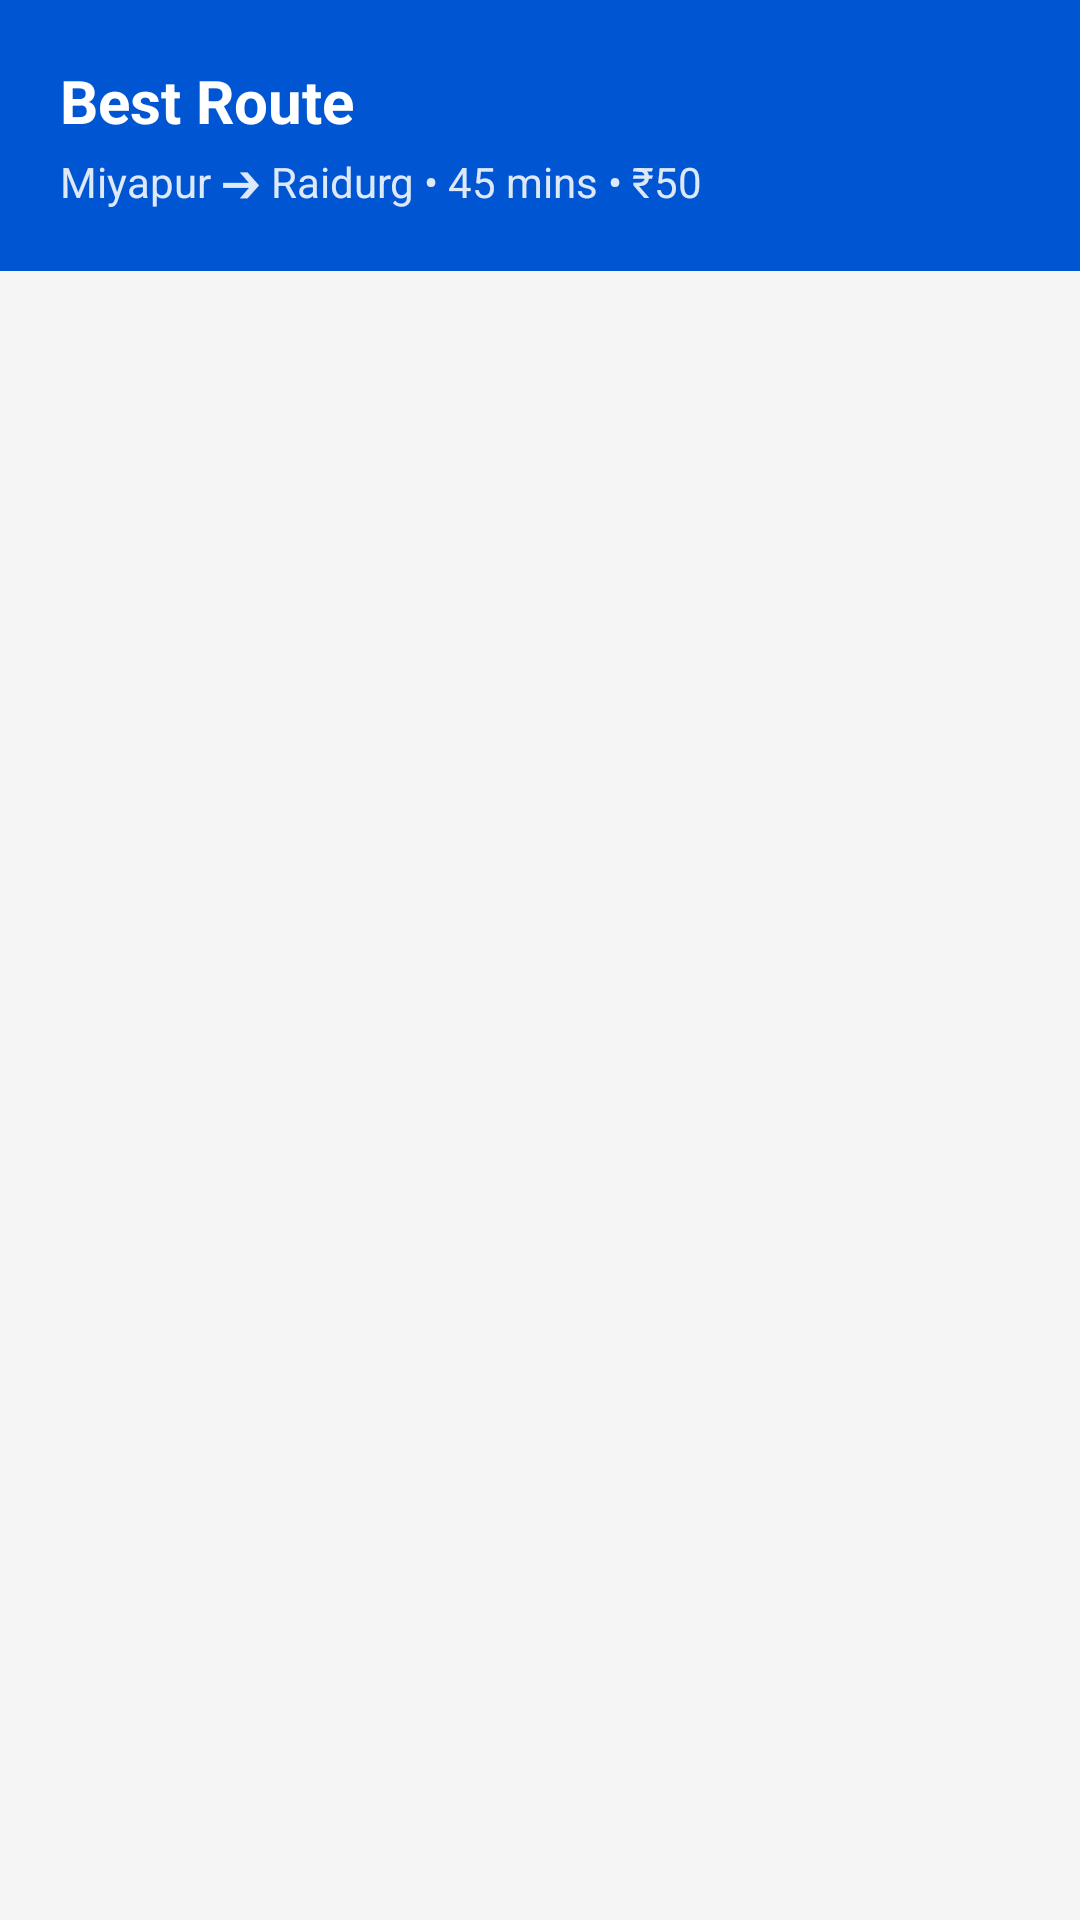

Android layout source for this screen:
<!-- AndroidManifest.xml: application theme Theme.MaterialComponents.DayNight.NoActionBar -->
<!-- res/layout/activity_route_result.xml -->
<?xml version="1.0" encoding="utf-8"?>
<LinearLayout xmlns:android="http://schemas.android.com/apk/res/android"
    xmlns:tools="http://schemas.android.com/tools"
    android:layout_width="match_parent"
    android:layout_height="match_parent"
    android:orientation="vertical"
    android:background="#F5F5F5"
    tools:context=".RouteResultActivity">

    <LinearLayout
        android:layout_width="match_parent"
        android:layout_height="wrap_content"
        android:orientation="vertical"
        android:background="@color/metro_blue"
        android:padding="20dp">

        <TextView
            android:layout_width="wrap_content"
            android:layout_height="wrap_content"
            android:text="Best Route"
            android:textColor="#FFFFFF"
            android:textSize="20sp"
            android:textStyle="bold" />

        <TextView
            android:id="@+id/tv_total_summary"
            android:layout_width="wrap_content"
            android:layout_height="wrap_content"
            android:text="Miyapur ➔ Raidurg • 45 mins • ₹50"
            android:textColor="#DDFFFFFF"
            android:textSize="14sp"
            android:layout_marginTop="4dp"/>
    </LinearLayout>

    <androidx.recyclerview.widget.RecyclerView
        android:id="@+id/recycler_route_segments"
        android:layout_width="match_parent"
        android:layout_height="match_parent"
        android:padding="16dp"
        android:clipToPadding="false"/>

</LinearLayout>
<!-- resources referenced by this layout -->
<resources>
  <color name="metro_blue">#0056D2</color>
</resources>
